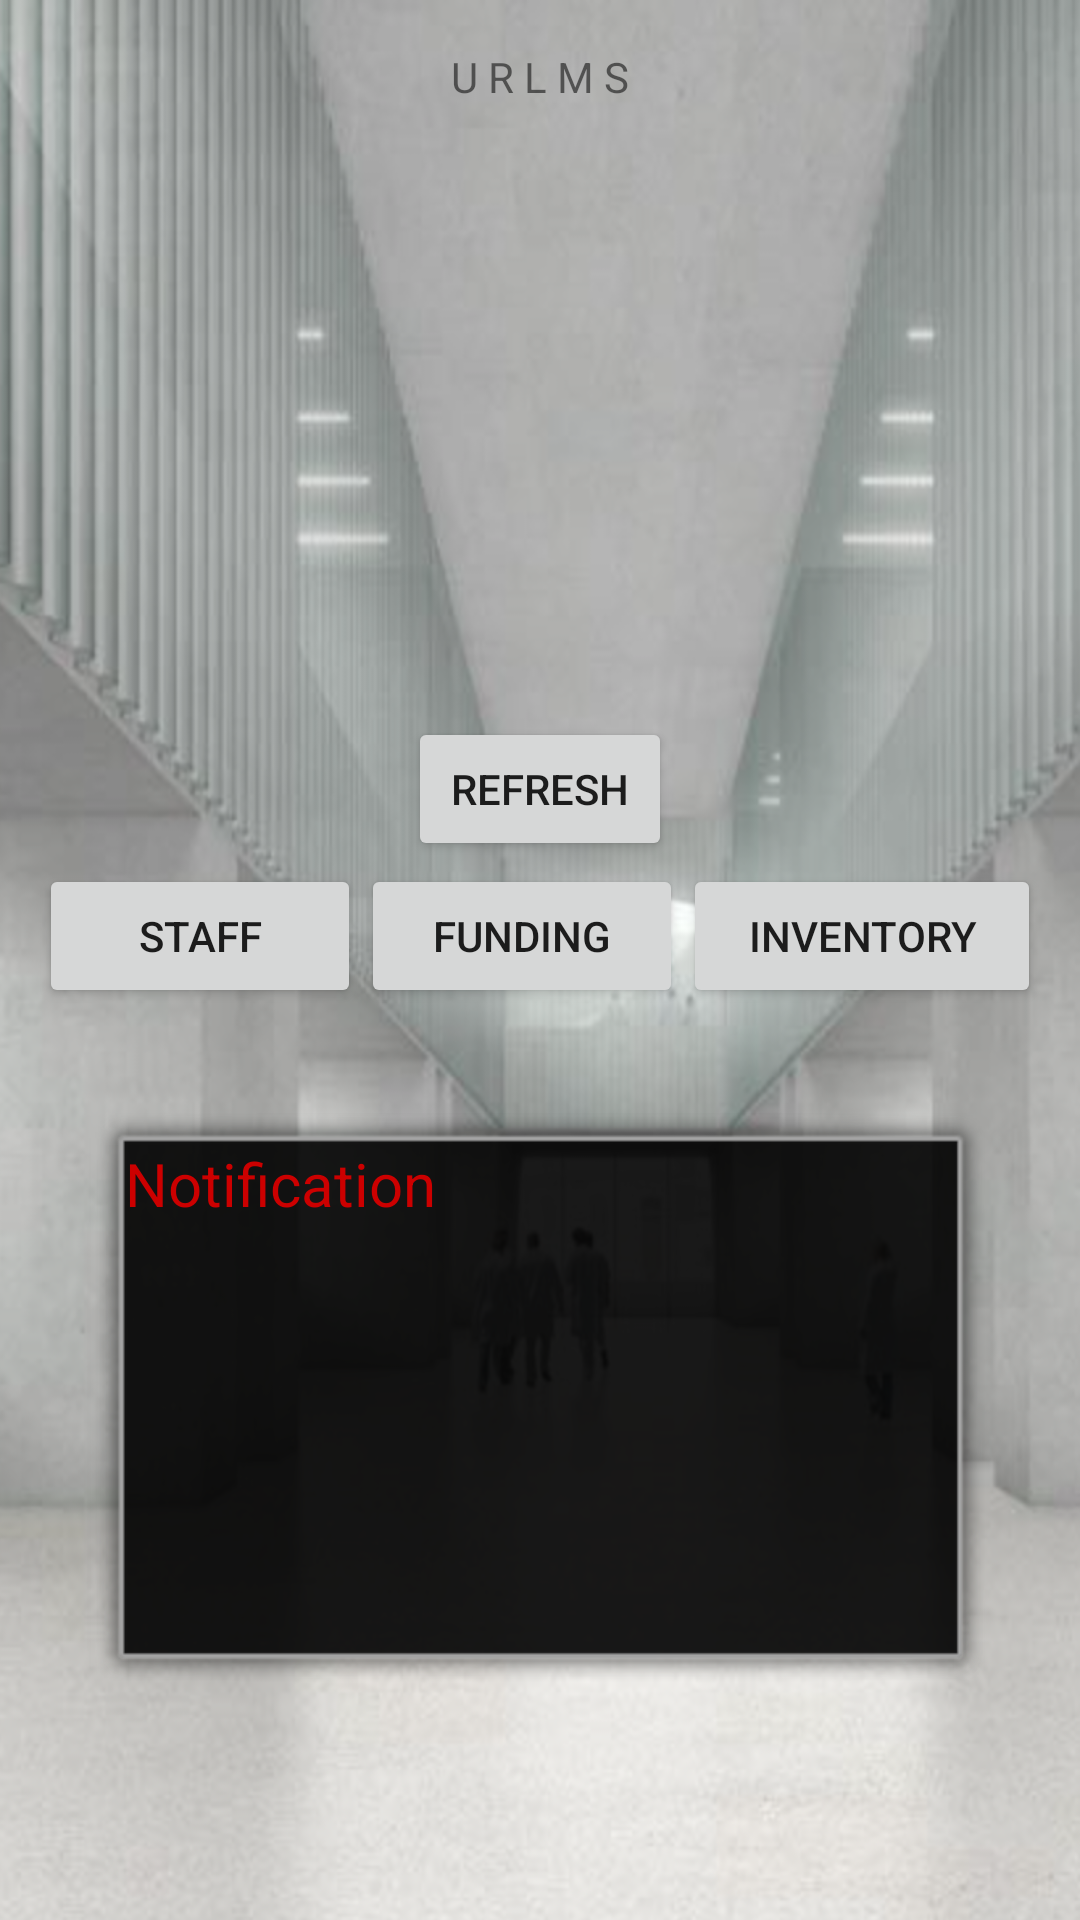

Write the Android layout XML for this screen, with the resource values it uses.
<!-- AndroidManifest.xml: application theme AppTheme -->
<!-- res/layout/activity_main.xml -->
<?xml version="1.0" encoding="utf-8"?>
<android.support.constraint.ConstraintLayout
    xmlns:android="http://schemas.android.com/apk/res/android"
    xmlns:app="http://schemas.android.com/apk/res-auto"
    xmlns:tools="http://schemas.android.com/tools"
    android:layout_width="match_parent"
    android:layout_height="match_parent"
    android:background="@drawable/background_lab_homepage"
    tools:context="com.example.team8.urlms.MainActivity"
    tools:layout_editor_absoluteX="0dp"
    tools:layout_editor_absoluteY="0dp">

    <TextView
        android:id="@+id/toDisplay"
        android:layout_width="0dp"
        android:layout_height="0dp"
        android:maxLines="30"
        android:scrollbars="vertical"
        android:text=""
        app:layout_constraintBottom_toBottomOf="parent"
        app:layout_constraintLeft_toRightOf="parent"
        app:layout_constraintRight_toRightOf="parent"
        tools:layout_constraintBottom_creator="1"
        tools:layout_constraintLeft_creator="1"
        tools:layout_constraintRight_creator="1"/>

    <TextView
        android:id="@+id/appTitle"
        android:layout_width="wrap_content"
        android:layout_height="wrap_content"
        android:layout_marginTop="16dp"
        android:text="@string/appTitle"
        app:layout_constraintLeft_toLeftOf="parent"
        app:layout_constraintRight_toRightOf="parent"
        app:layout_constraintTop_toTopOf="parent"
        tools:layout_constraintLeft_creator="1"
        tools:layout_constraintRight_creator="1"
        tools:layout_constraintTop_creator="1"/>

    <LinearLayout
        android:layout_width="0dp"
        android:layout_height="64dp"
        android:layout_marginEnd="13dp"
        android:layout_marginLeft="13dp"
        android:layout_marginRight="13dp"
        android:layout_marginStart="13dp"
        android:orientation="horizontal"
        app:layout_constraintBottom_toBottomOf="parent"
        app:layout_constraintLeft_toLeftOf="parent"
        app:layout_constraintRight_toRightOf="parent"
        app:layout_constraintTop_toTopOf="parent"
        tools:layout_constraintBottom_creator="1"
        tools:layout_constraintLeft_creator="1"
        tools:layout_constraintRight_creator="1"
        tools:layout_constraintTop_creator="1"
        android:id="@+id/linearLayout">

        <Button
            android:id="@+id/staffButton"
            android:layout_width="wrap_content"
            android:layout_height="wrap_content"
            android:layout_weight="1"
            android:text="@string/staff"/>

        <Button
            android:id="@+id/fundingButton"
            android:layout_width="wrap_content"
            android:layout_height="wrap_content"
            android:layout_weight="1"
            android:text="@string/funding"/>

        <Button
            android:id="@+id/inventoryButton"
            android:layout_width="wrap_content"
            android:layout_height="wrap_content"
            android:layout_weight="1"
            android:text="@string/inventory"/>

    </LinearLayout>

    <TextView
        android:id="@+id/notificationDisplay"
        android:layout_width="0dp"
        android:layout_height="195dp"
        android:layout_marginEnd="29dp"
        android:layout_marginLeft="29dp"
        android:layout_marginRight="29dp"
        android:layout_marginStart="29dp"
        android:layout_marginTop="19dp"
        android:background="@android:drawable/alert_dark_frame"
        android:maxLines="10000"
        android:scrollbars="vertical"
        android:text="@string/NotificationString"
        android:textColor="@android:color/holo_red_dark"
        android:textSize="20sp"
        app:layout_constraintLeft_toLeftOf="parent"
        app:layout_constraintRight_toRightOf="parent"
        app:layout_constraintTop_toBottomOf="@+id/linearLayout"
        tools:layout_constraintLeft_creator="1"
        tools:layout_constraintRight_creator="1"
        tools:layout_constraintTop_creator="1"/>

    <Button
        android:id="@+id/refreshButton"
        android:layout_width="wrap_content"
        android:layout_height="wrap_content"
        android:text="@string/refreshButton"
        tools:layout_constraintRight_creator="1"
        tools:layout_constraintBottom_creator="1"
        app:layout_constraintBottom_toTopOf="@+id/linearLayout"
        app:layout_constraintRight_toRightOf="parent"
        tools:layout_constraintLeft_creator="1"
        android:layout_marginBottom="1dp"
        app:layout_constraintLeft_toLeftOf="parent"/>

</android.support.constraint.ConstraintLayout>
<!-- resources referenced by this layout -->
<resources>
  <!-- drawable background_lab_homepage: png bitmap (drawable, 1001460 bytes) -->
  <string name="NotificationString">Notification</string>
  <string name="appTitle">U R L M S</string>
  <string name="funding">Funding</string>
  <string name="inventory">Inventory</string>
  <string name="refreshButton">Refresh</string>
  <string name="staff">Staff</string>
  <style name="AppTheme" parent="Theme.AppCompat.Light.NoActionBar">
          
          <item name="colorPrimary">@color/colorPrimary</item>
          <item name="colorPrimaryDark">@color/colorPrimaryDark</item>
          <item name="colorAccent">@color/colorAccent</item>
  
          <item name="windowNoTitle">true</item>
          <item name="windowActionBar">false</item>
          <item name="android:windowFullscreen">true</item>
          <item name="android:windowContentOverlay">@null</item>
  
      </style>
  <!-- not gathered from this repository: default colours our renderer supplied (Android Studio template values) -->
  <color name="colorPrimary">#FF6200EE</color>
  <color name="colorPrimaryDark">#FF3700B3</color>
  <color name="colorAccent">#FF03DAC5</color>
</resources>
